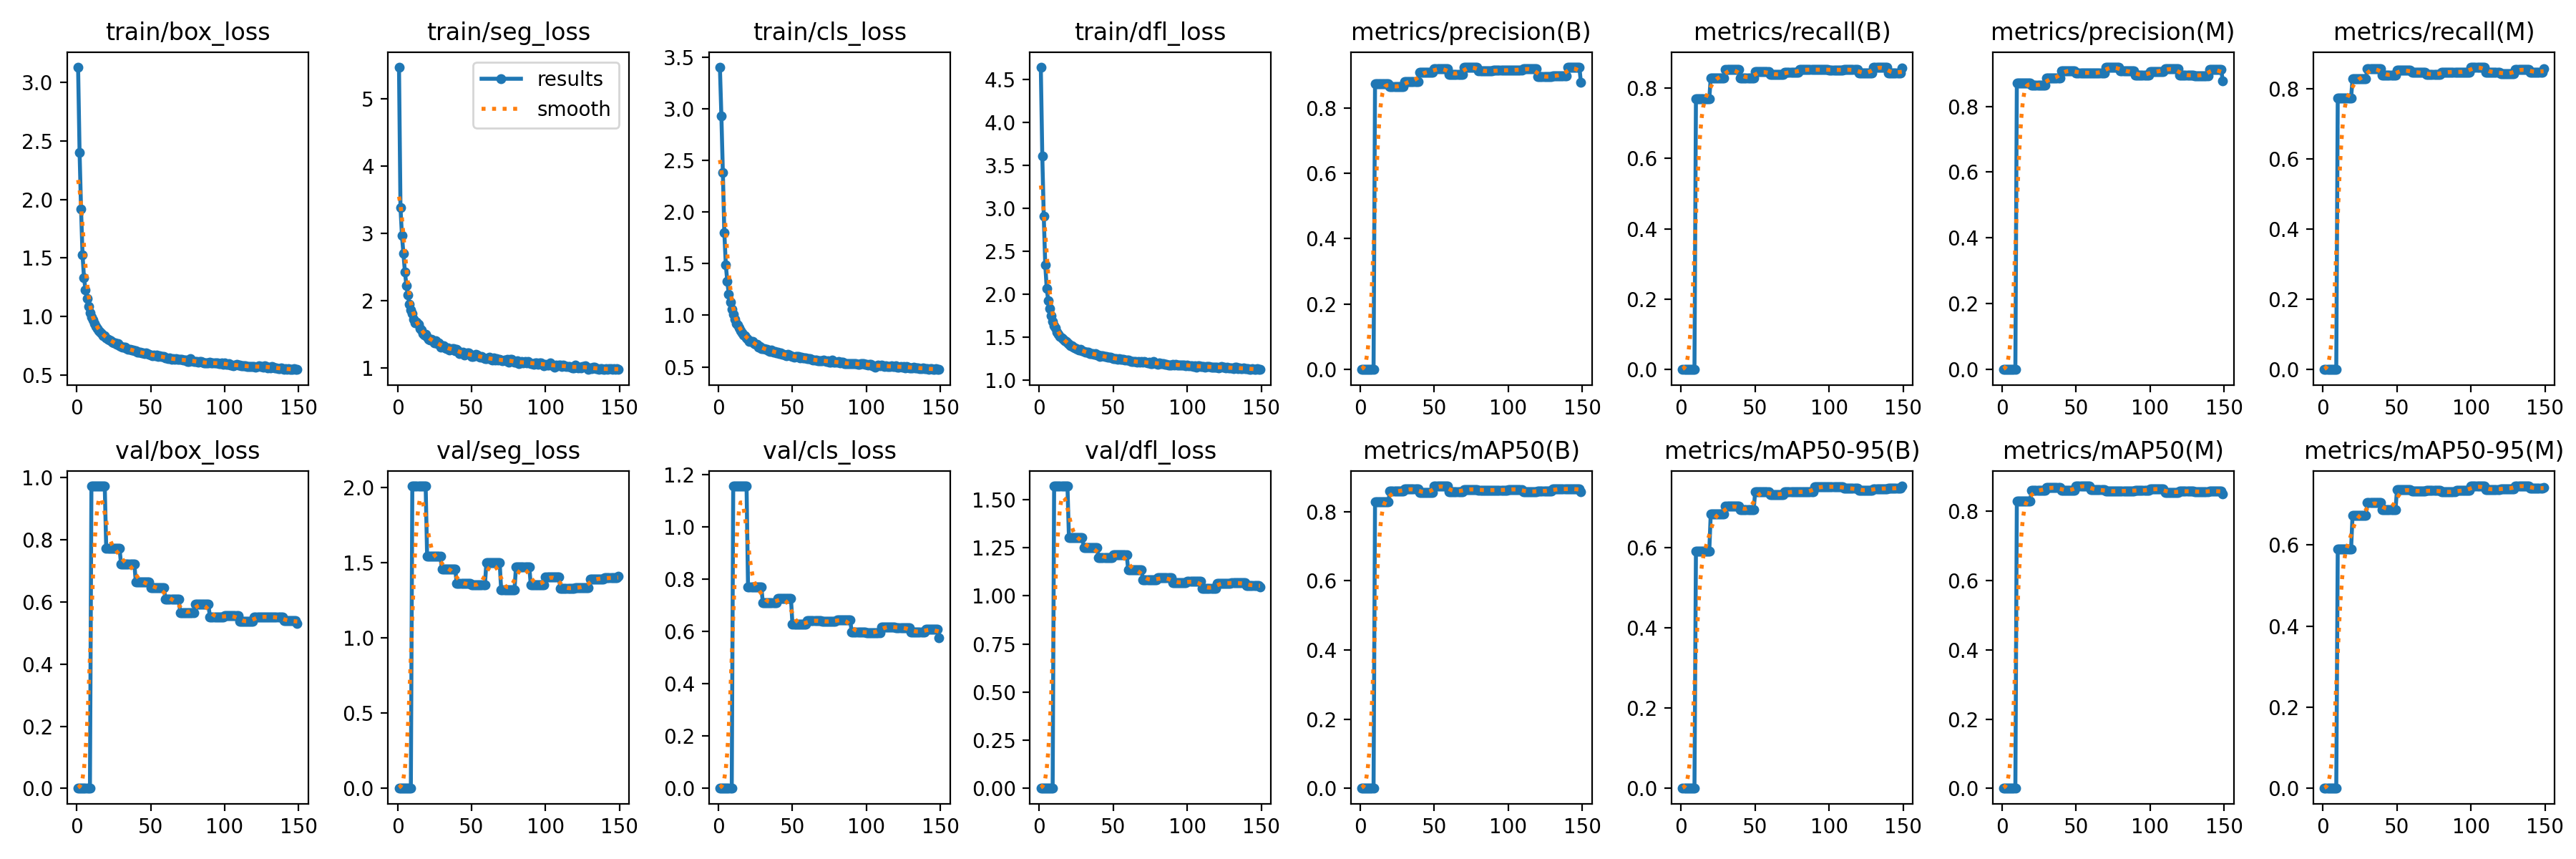

Values plotted in this chart, from the file beside it:
current_epoch, train/box_loss, train/seg_loss, train/cls_loss, train/dfl_loss, metrics/precision(B), metrics/recall(B), metrics/mAP50(B), metrics/mAP50-95(B), metrics/precision(M), metrics/recall(M), metrics/mAP50(M), metrics/mAP50-95(M), val/box_loss, val/seg_loss, val/cls_loss, val/dfl_loss, lr/pg0, lr/pg1, lr/pg2
1, 3.131, 5.467, 3.402, 4.646, 0, 0, 0, 0, 0, 0, 0, 0, 0, 0, 0, 0, 0.0006512, 0.0006512, 0.0006512
2, 2.404, 3.385, 2.929, 3.613, 0, 0, 0, 0, 0, 0, 0, 0, 0, 0, 0, 0, 0.001311, 0.001311, 0.001311
3, 1.917, 2.965, 2.381, 2.908, 0, 0, 0, 0, 0, 0, 0, 0, 0, 0, 0, 0, 0.001965, 0.001965, 0.001965
4, 1.526, 2.705, 1.798, 2.345, 0, 0, 0, 0, 0, 0, 0, 0, 0, 0, 0, 0, 0.00197, 0.00197, 0.00197
5, 1.329, 2.431, 1.486, 2.068, 0, 0, 0, 0, 0, 0, 0, 0, 0, 0, 0, 0, 0.00196, 0.00196, 0.00196
6, 1.228, 2.226, 1.327, 1.931, 0, 0, 0, 0, 0, 0, 0, 0, 0, 0, 0, 0, 0.00195, 0.00195, 0.00195
7, 1.149, 2.092, 1.202, 1.833, 0, 0, 0, 0, 0, 0, 0, 0, 0, 0, 0, 0, 0.001941, 0.001941, 0.001941
8, 1.083, 1.95, 1.129, 1.748, 0, 0, 0, 0, 0, 0, 0, 0, 0, 0, 0, 0, 0.001931, 0.001931, 0.001931
9, 1.031, 1.867, 1.059, 1.685, 0, 0, 0, 0, 0, 0, 0, 0, 0, 0, 0, 0, 0.001921, 0.001921, 0.001921
10, 0.9932, 1.812, 1.009, 1.636, 0.8731, 0.7685, 0.8274, 0.5906, 0.8698, 0.7729, 0.8283, 0.5897, 0.973, 2.012, 1.157, 1.57, 0.001911, 0.001911, 0.001911
11, 0.9669, 1.724, 0.9618, 1.608, 0.8731, 0.7685, 0.8274, 0.5906, 0.8698, 0.7729, 0.8283, 0.5897, 0.973, 2.012, 1.157, 1.57, 0.001901, 0.001901, 0.001901
12, 0.9373, 1.676, 0.9165, 1.563, 0.8731, 0.7685, 0.8274, 0.5906, 0.8698, 0.7729, 0.8283, 0.5897, 0.973, 2.012, 1.157, 1.57, 0.001891, 0.001891, 0.001891
13, 0.9114, 1.683, 0.9029, 1.537, 0.8731, 0.7685, 0.8274, 0.5906, 0.8698, 0.7729, 0.8283, 0.5897, 0.973, 2.012, 1.157, 1.57, 0.001881, 0.001881, 0.001881
14, 0.8949, 1.648, 0.8755, 1.508, 0.8731, 0.7685, 0.8274, 0.5906, 0.8698, 0.7729, 0.8283, 0.5897, 0.973, 2.012, 1.157, 1.57, 0.001871, 0.001871, 0.001871
15, 0.8749, 1.59, 0.8513, 1.489, 0.8731, 0.7685, 0.8274, 0.5906, 0.8698, 0.7729, 0.8283, 0.5897, 0.973, 2.012, 1.157, 1.57, 0.001861, 0.001861, 0.001861
16, 0.8664, 1.569, 0.8318, 1.477, 0.8731, 0.7685, 0.8274, 0.5906, 0.8698, 0.7729, 0.8283, 0.5897, 0.973, 2.012, 1.157, 1.57, 0.001852, 0.001852, 0.001852
17, 0.8535, 1.512, 0.8057, 1.456, 0.8731, 0.7685, 0.8274, 0.5906, 0.8698, 0.7729, 0.8283, 0.5897, 0.973, 2.012, 1.157, 1.57, 0.001842, 0.001842, 0.001842
18, 0.8358, 1.492, 0.7987, 1.448, 0.8731, 0.7685, 0.8274, 0.5906, 0.8698, 0.7729, 0.8283, 0.5897, 0.973, 2.012, 1.157, 1.57, 0.001832, 0.001832, 0.001832
19, 0.831, 1.499, 0.782, 1.432, 0.8731, 0.7685, 0.8274, 0.5906, 0.8698, 0.7729, 0.8283, 0.5897, 0.973, 2.012, 1.157, 1.57, 0.001822, 0.001822, 0.001822
20, 0.8152, 1.462, 0.768, 1.416, 0.864, 0.8287, 0.8587, 0.6835, 0.864, 0.8287, 0.8594, 0.6731, 0.7716, 1.543, 0.7704, 1.303, 0.001812, 0.001812, 0.001812
21, 0.8047, 1.433, 0.7454, 1.402, 0.864, 0.8287, 0.8587, 0.6835, 0.864, 0.8287, 0.8594, 0.6731, 0.7716, 1.543, 0.7704, 1.303, 0.001802, 0.001802, 0.001802
22, 0.7981, 1.418, 0.7458, 1.397, 0.864, 0.8287, 0.8587, 0.6835, 0.864, 0.8287, 0.8594, 0.6731, 0.7716, 1.543, 0.7704, 1.303, 0.001792, 0.001792, 0.001792
23, 0.7933, 1.425, 0.7448, 1.388, 0.864, 0.8287, 0.8587, 0.6835, 0.864, 0.8287, 0.8594, 0.6731, 0.7716, 1.543, 0.7704, 1.303, 0.001782, 0.001782, 0.001782
24, 0.7804, 1.404, 0.7277, 1.38, 0.864, 0.8287, 0.8587, 0.6835, 0.864, 0.8287, 0.8594, 0.6731, 0.7716, 1.543, 0.7704, 1.303, 0.001772, 0.001772, 0.001772
25, 0.7719, 1.371, 0.7196, 1.369, 0.864, 0.8287, 0.8587, 0.6835, 0.864, 0.8287, 0.8594, 0.6731, 0.7716, 1.543, 0.7704, 1.303, 0.001762, 0.001762, 0.001762
26, 0.7736, 1.407, 0.7178, 1.363, 0.864, 0.8287, 0.8587, 0.6835, 0.864, 0.8287, 0.8594, 0.6731, 0.7716, 1.543, 0.7704, 1.303, 0.001752, 0.001752, 0.001752
27, 0.7626, 1.366, 0.6932, 1.353, 0.864, 0.8287, 0.8587, 0.6835, 0.864, 0.8287, 0.8594, 0.6731, 0.7716, 1.543, 0.7704, 1.303, 0.001743, 0.001743, 0.001743
28, 0.7666, 1.377, 0.6998, 1.359, 0.864, 0.8287, 0.8587, 0.6835, 0.864, 0.8287, 0.8594, 0.6731, 0.7716, 1.543, 0.7704, 1.303, 0.001733, 0.001733, 0.001733
29, 0.7492, 1.308, 0.6795, 1.341, 0.864, 0.8287, 0.8587, 0.6835, 0.864, 0.8287, 0.8594, 0.6731, 0.7716, 1.543, 0.7704, 1.303, 0.001723, 0.001723, 0.001723
30, 0.7436, 1.335, 0.6802, 1.332, 0.8804, 0.8521, 0.8647, 0.7029, 0.8852, 0.8568, 0.8675, 0.7045, 0.7218, 1.461, 0.7102, 1.252, 0.001713, 0.001713, 0.001713
31, 0.7359, 1.329, 0.6768, 1.329, 0.8804, 0.8521, 0.8647, 0.7029, 0.8852, 0.8568, 0.8675, 0.7045, 0.7218, 1.461, 0.7102, 1.252, 0.001703, 0.001703, 0.001703
32, 0.7329, 1.305, 0.6676, 1.322, 0.8804, 0.8521, 0.8647, 0.7029, 0.8852, 0.8568, 0.8675, 0.7045, 0.7218, 1.461, 0.7102, 1.252, 0.001693, 0.001693, 0.001693
33, 0.7361, 1.293, 0.6692, 1.324, 0.8804, 0.8521, 0.8647, 0.7029, 0.8852, 0.8568, 0.8675, 0.7045, 0.7218, 1.461, 0.7102, 1.252, 0.001683, 0.001683, 0.001683
34, 0.7214, 1.297, 0.6583, 1.31, 0.8804, 0.8521, 0.8647, 0.7029, 0.8852, 0.8568, 0.8675, 0.7045, 0.7218, 1.461, 0.7102, 1.252, 0.001673, 0.001673, 0.001673
35, 0.7176, 1.271, 0.6508, 1.309, 0.8804, 0.8521, 0.8647, 0.7029, 0.8852, 0.8568, 0.8675, 0.7045, 0.7218, 1.461, 0.7102, 1.252, 0.001663, 0.001663, 0.001663
36, 0.72, 1.284, 0.663, 1.31, 0.8804, 0.8521, 0.8647, 0.7029, 0.8852, 0.8568, 0.8675, 0.7045, 0.7218, 1.461, 0.7102, 1.252, 0.001654, 0.001654, 0.001654
37, 0.7092, 1.29, 0.6443, 1.301, 0.8804, 0.8521, 0.8647, 0.7029, 0.8852, 0.8568, 0.8675, 0.7045, 0.7218, 1.461, 0.7102, 1.252, 0.001644, 0.001644, 0.001644
38, 0.7117, 1.296, 0.6462, 1.307, 0.8804, 0.8521, 0.8647, 0.7029, 0.8852, 0.8568, 0.8675, 0.7045, 0.7218, 1.461, 0.7102, 1.252, 0.001634, 0.001634, 0.001634
39, 0.7031, 1.256, 0.6343, 1.295, 0.8804, 0.8521, 0.8647, 0.7029, 0.8852, 0.8568, 0.8675, 0.7045, 0.7218, 1.461, 0.7102, 1.252, 0.001624, 0.001624, 0.001624
40, 0.7028, 1.28, 0.6435, 1.292, 0.9089, 0.8287, 0.8548, 0.6946, 0.9083, 0.838, 0.8589, 0.6873, 0.6631, 1.362, 0.7258, 1.198, 0.001614, 0.001614, 0.001614
41, 0.6932, 1.261, 0.6255, 1.277, 0.9089, 0.8287, 0.8548, 0.6946, 0.9083, 0.838, 0.8589, 0.6873, 0.6631, 1.362, 0.7258, 1.198, 0.001604, 0.001604, 0.001604
42, 0.6938, 1.217, 0.6341, 1.286, 0.9089, 0.8287, 0.8548, 0.6946, 0.9083, 0.838, 0.8589, 0.6873, 0.6631, 1.362, 0.7258, 1.198, 0.001594, 0.001594, 0.001594
43, 0.6929, 1.226, 0.6232, 1.284, 0.9089, 0.8287, 0.8548, 0.6946, 0.9083, 0.838, 0.8589, 0.6873, 0.6631, 1.362, 0.7258, 1.198, 0.001584, 0.001584, 0.001584
44, 0.6884, 1.234, 0.622, 1.276, 0.9089, 0.8287, 0.8548, 0.6946, 0.9083, 0.838, 0.8589, 0.6873, 0.6631, 1.362, 0.7258, 1.198, 0.001574, 0.001574, 0.001574
45, 0.6867, 1.2, 0.614, 1.274, 0.9089, 0.8287, 0.8548, 0.6946, 0.9083, 0.838, 0.8589, 0.6873, 0.6631, 1.362, 0.7258, 1.198, 0.001564, 0.001564, 0.001564
46, 0.679, 1.218, 0.6087, 1.264, 0.9089, 0.8287, 0.8548, 0.6946, 0.9083, 0.838, 0.8589, 0.6873, 0.6631, 1.362, 0.7258, 1.198, 0.001554, 0.001554, 0.001554
47, 0.6897, 1.224, 0.6214, 1.271, 0.9089, 0.8287, 0.8548, 0.6946, 0.9083, 0.838, 0.8589, 0.6873, 0.6631, 1.362, 0.7258, 1.198, 0.001545, 0.001545, 0.001545
48, 0.6796, 1.223, 0.6119, 1.269, 0.9089, 0.8287, 0.8548, 0.6946, 0.9083, 0.838, 0.8589, 0.6873, 0.6631, 1.362, 0.7258, 1.198, 0.001535, 0.001535, 0.001535
49, 0.6757, 1.203, 0.6093, 1.26, 0.9089, 0.8287, 0.8548, 0.6946, 0.9083, 0.838, 0.8589, 0.6873, 0.6631, 1.362, 0.7258, 1.198, 0.001525, 0.001525, 0.001525
50, 0.6691, 1.171, 0.5981, 1.254, 0.9195, 0.8459, 0.8739, 0.7378, 0.902, 0.8521, 0.8721, 0.7362, 0.6458, 1.352, 0.6268, 1.214, 0.001515, 0.001515, 0.001515
51, 0.6644, 1.172, 0.5965, 1.25, 0.9195, 0.8459, 0.8739, 0.7378, 0.902, 0.8521, 0.8721, 0.7362, 0.6458, 1.352, 0.6268, 1.214, 0.001505, 0.001505, 0.001505
52, 0.6667, 1.183, 0.6019, 1.252, 0.9195, 0.8459, 0.8739, 0.7378, 0.902, 0.8521, 0.8721, 0.7362, 0.6458, 1.352, 0.6268, 1.214, 0.001495, 0.001495, 0.001495
53, 0.6603, 1.21, 0.5984, 1.246, 0.9195, 0.8459, 0.8739, 0.7378, 0.902, 0.8521, 0.8721, 0.7362, 0.6458, 1.352, 0.6268, 1.214, 0.001485, 0.001485, 0.001485
54, 0.6685, 1.199, 0.6038, 1.249, 0.9195, 0.8459, 0.8739, 0.7378, 0.902, 0.8521, 0.8721, 0.7362, 0.6458, 1.352, 0.6268, 1.214, 0.001475, 0.001475, 0.001475
55, 0.6564, 1.178, 0.5899, 1.245, 0.9195, 0.8459, 0.8739, 0.7378, 0.902, 0.8521, 0.8721, 0.7362, 0.6458, 1.352, 0.6268, 1.214, 0.001465, 0.001465, 0.001465
56, 0.6619, 1.161, 0.5951, 1.245, 0.9195, 0.8459, 0.8739, 0.7378, 0.902, 0.8521, 0.8721, 0.7362, 0.6458, 1.352, 0.6268, 1.214, 0.001455, 0.001455, 0.001455
57, 0.6554, 1.171, 0.5872, 1.242, 0.9195, 0.8459, 0.8739, 0.7378, 0.902, 0.8521, 0.8721, 0.7362, 0.6458, 1.352, 0.6268, 1.214, 0.001446, 0.001446, 0.001446
58, 0.6546, 1.156, 0.5842, 1.234, 0.9195, 0.8459, 0.8739, 0.7378, 0.902, 0.8521, 0.8721, 0.7362, 0.6458, 1.352, 0.6268, 1.214, 0.001436, 0.001436, 0.001436
59, 0.6568, 1.145, 0.587, 1.238, 0.9195, 0.8459, 0.8739, 0.7378, 0.902, 0.8521, 0.8721, 0.7362, 0.6458, 1.352, 0.6268, 1.214, 0.001426, 0.001426, 0.001426
60, 0.6436, 1.147, 0.5795, 1.232, 0.9027, 0.838, 0.8579, 0.7316, 0.9013, 0.8459, 0.8609, 0.7329, 0.6078, 1.5, 0.6421, 1.136, 0.001416, 0.001416, 0.001416
... 89 more rows
